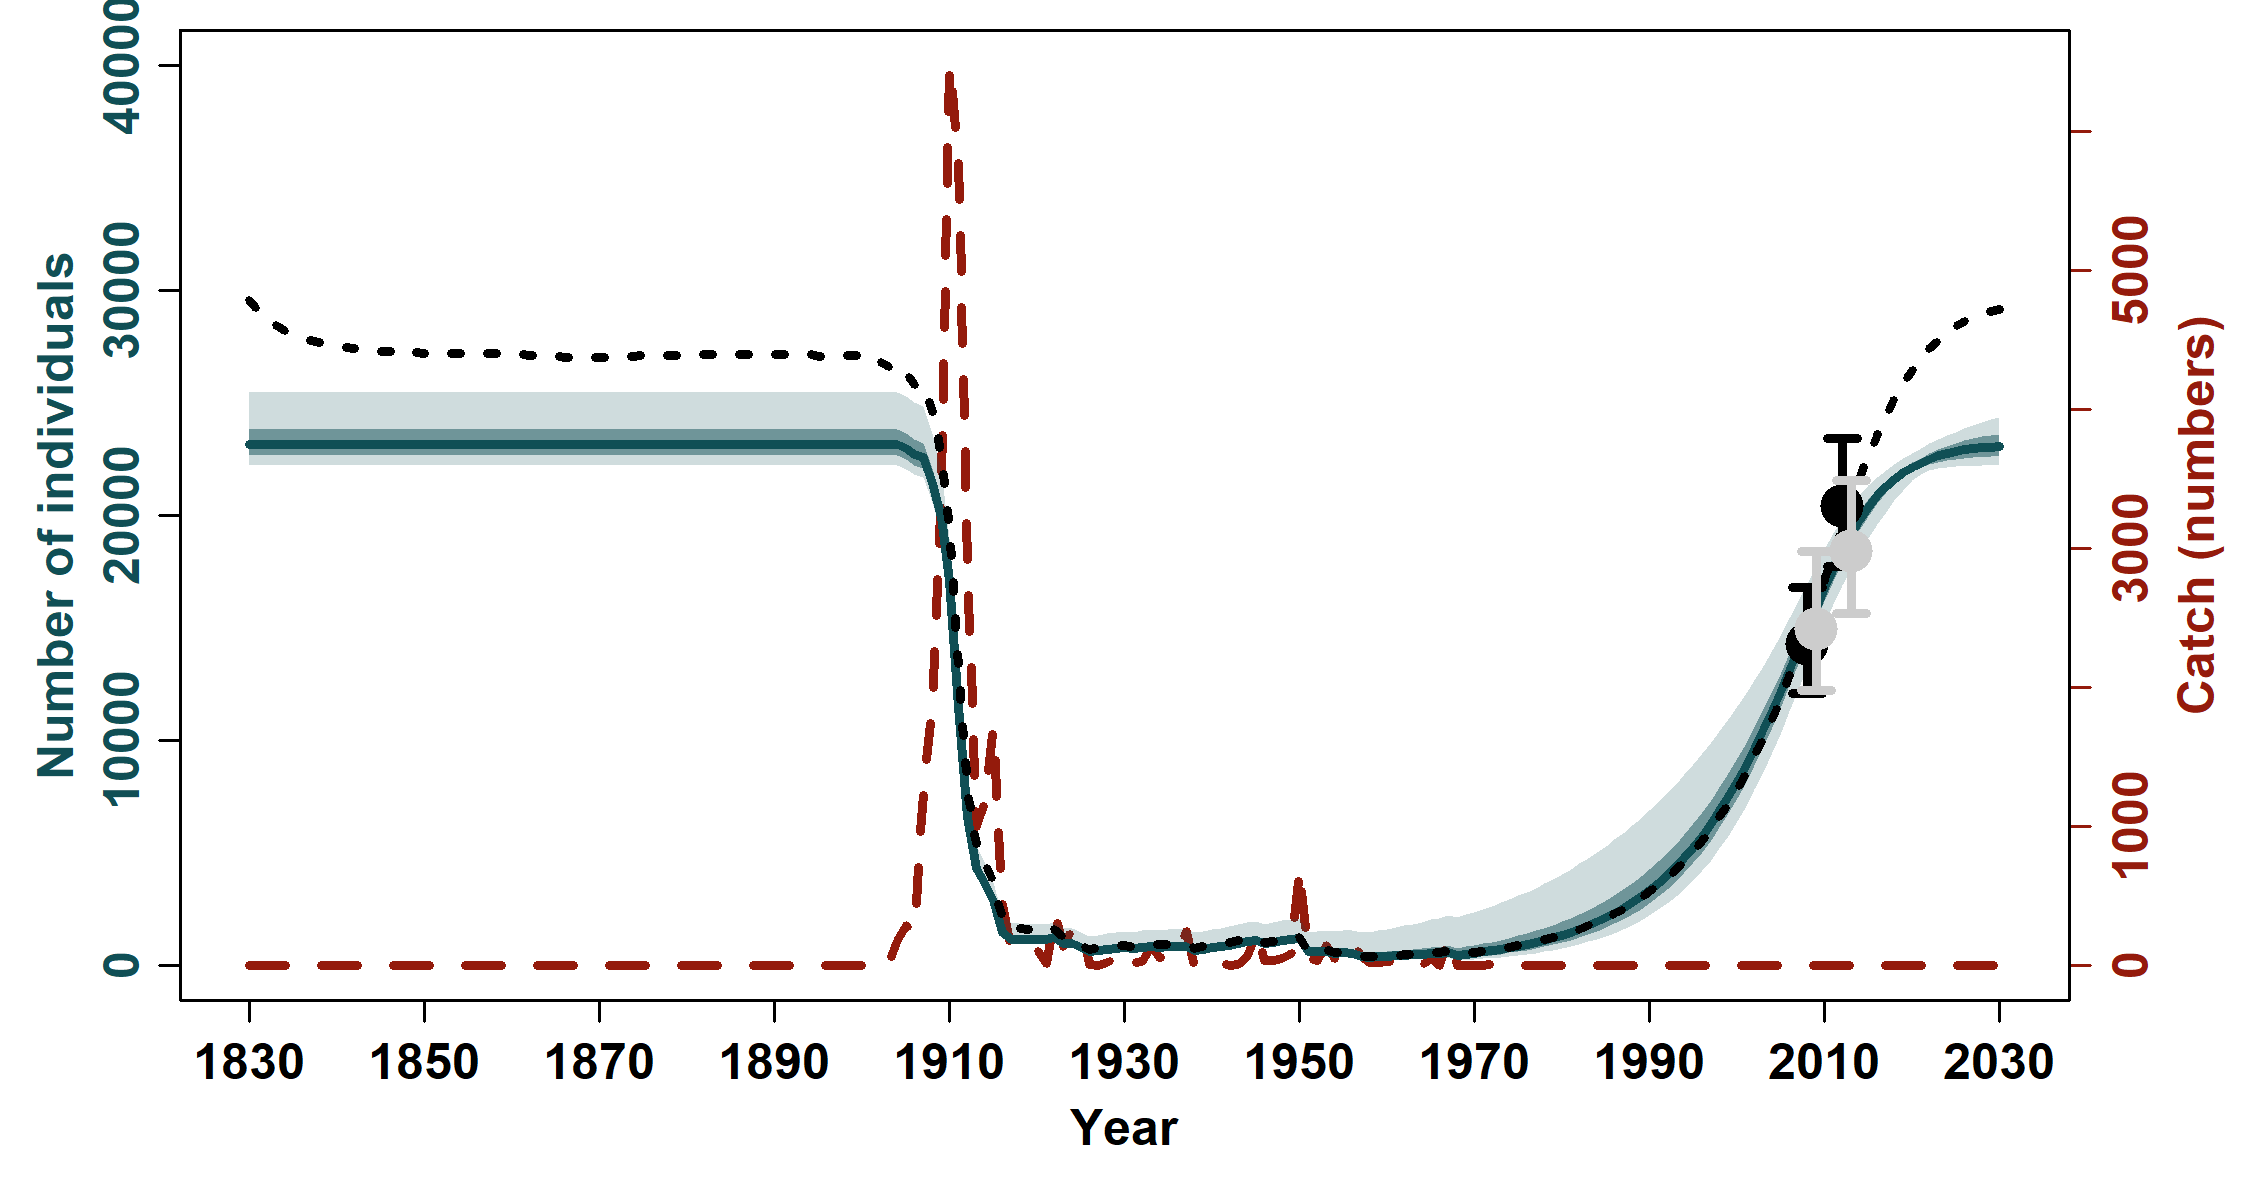

The file beside this chart, header and first rows:
, N_1830, N_1831, N_1832, N_1833, N_1834, N_1835, N_1836, N_1837, N_1838, N_1839, N_1840, N_1841, N_1842, N_1843, N_1844, N_1845, N_1846, N_1847, N_1848, N_1849, N_1850, N_1851, N_1852
mean, 23330, 23330, 23330, 23330, 23330, 23330, 23330, 23330, 23330, 23330, 23330, 23330, 23330, 23330, 23330, 23330, 23330, 23330, 23330, 23330, 23330, 23330, 23330
median, 23140, 23140, 23140, 23140, 23140, 23140, 23140, 23140, 23140, 23140, 23140, 23140, 23140, 23140, 23140, 23140, 23140, 23140, 23140, 23140, 23140, 23140, 23140
2.5%PI, 22242, 22242, 22242, 22242, 22242, 22242, 22242, 22242, 22242, 22242, 22242, 22242, 22242, 22242, 22242, 22242, 22242, 22242, 22242, 22242, 22242, 22242, 22242
97.5%PI, 25462, 25462, 25462, 25462, 25462, 25462, 25462, 25462, 25462, 25462, 25462, 25462, 25462, 25462, 25462, 25462, 25462, 25462, 25462, 25462, 25462, 25462, 25462
5%PI, 22285, 22285, 22285, 22285, 22285, 22285, 22285, 22285, 22285, 22285, 22285, 22285, 22285, 22285, 22285, 22285, 22285, 22285, 22285, 22285, 22285, 22285, 22285
95%PI, 24981, 24981, 24981, 24981, 24981, 24981, 24981, 24981, 24981, 24981, 24981, 24981, 24981, 24981, 24981, 24981, 24981, 24981, 24981, 24981, 24981, 24981, 24981
min, 22202, 22202, 22202, 22202, 22202, 22202, 22202, 22202, 22202, 22202, 22202, 22202, 22202, 22202, 22202, 22202, 22202, 22202, 22202, 22202, 22202, 22202, 22202
max, 32302, 32302, 32302, 32302, 32302, 32302, 32302, 32302, 32302, 32302, 32302, 32302, 32302, 32302, 32302, 32302, 32302, 32302, 32302, 32302, 32302, 32302, 32302
n, 10000, 10000, 10000, 10000, 10000, 10000, 10000, 10000, 10000, 10000, 10000, 10000, 10000, 10000, 10000, 10000, 10000, 10000, 10000, 10000, 10000, 10000, 10000
